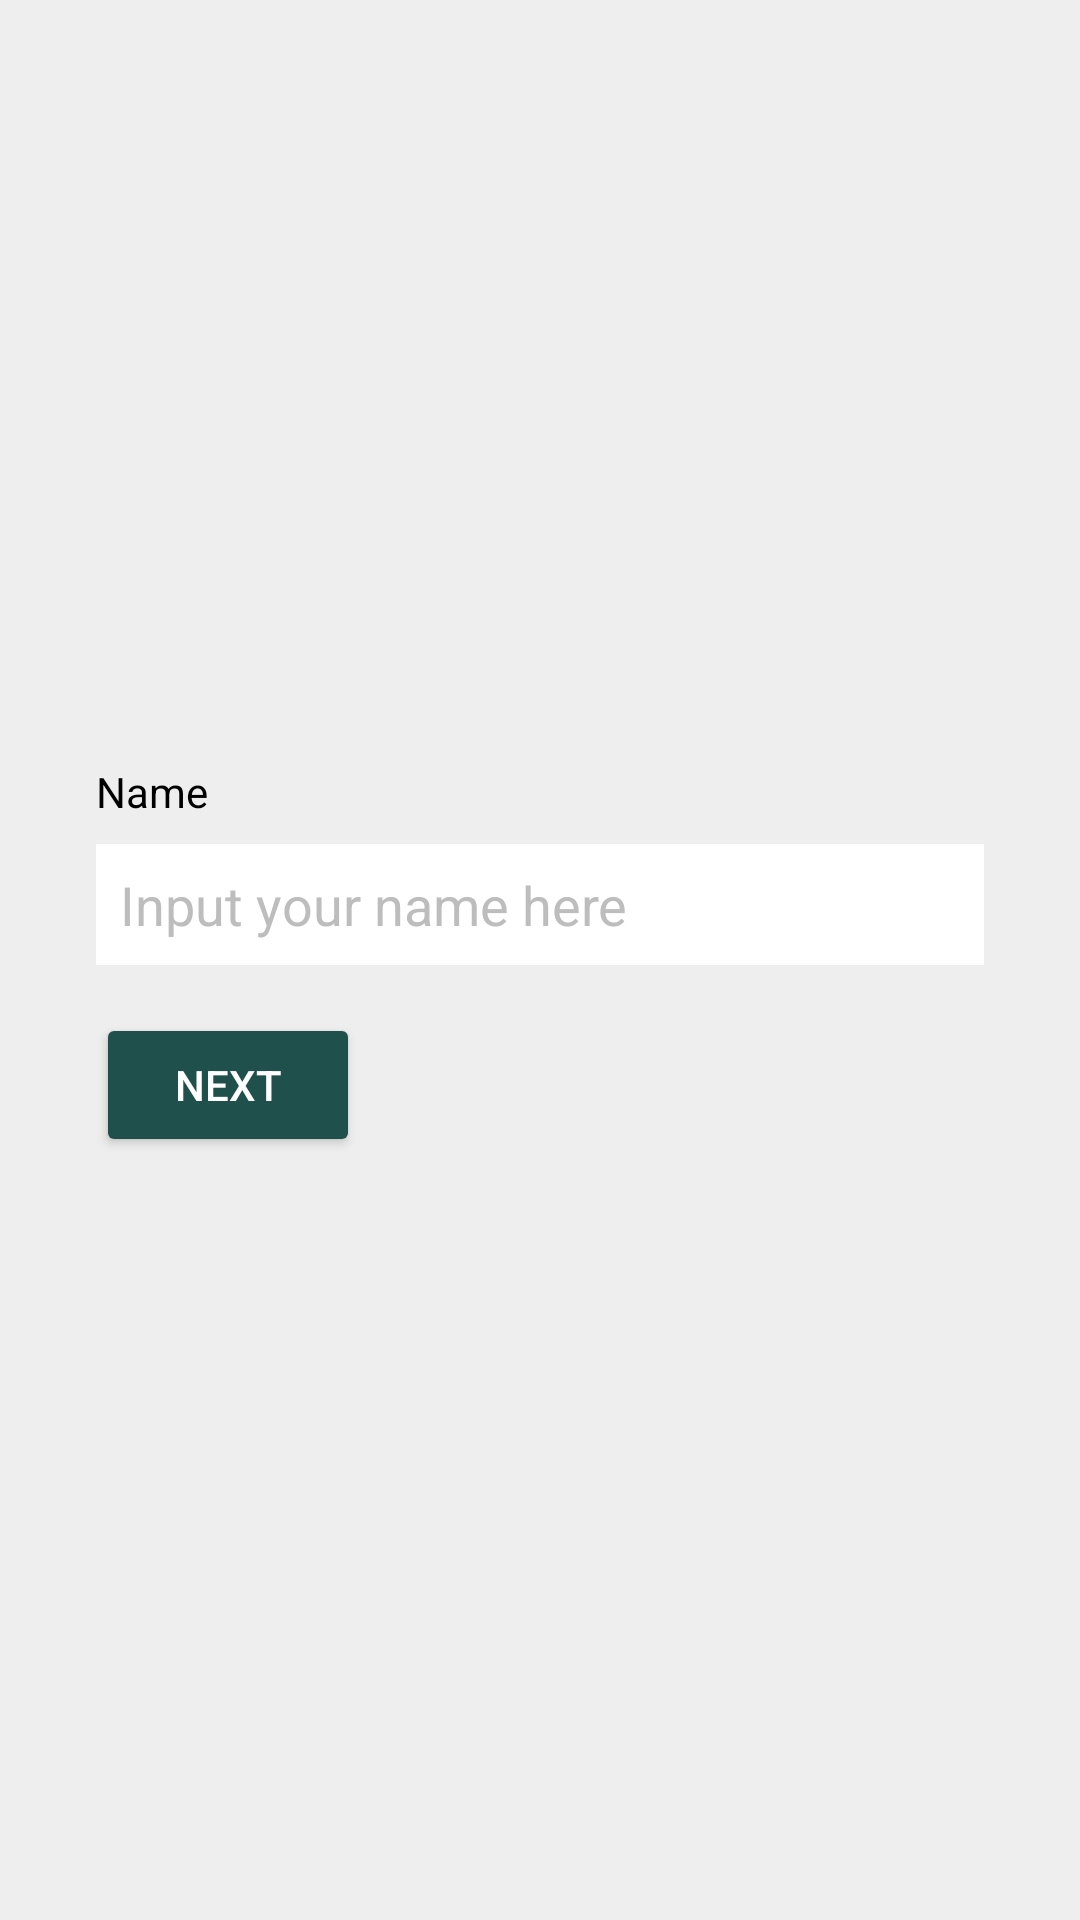

The Android layout XML behind this screen, and the referenced resources:
<!-- AndroidManifest.xml: activity theme Theme.AppCompat.NoActionBar -->
<!-- res/layout/activity_input_name.xml -->
<?xml version="1.0" encoding="utf-8"?>
<androidx.constraintlayout.widget.ConstraintLayout xmlns:android="http://schemas.android.com/apk/res/android"
    xmlns:app="http://schemas.android.com/apk/res-auto"
    xmlns:tools="http://schemas.android.com/tools"
    android:layout_width="match_parent"
    android:layout_height="match_parent"
    android:background="@color/background"
    tools:context=".InputNameActivity">

    <LinearLayout
        android:layout_width="match_parent"
        android:layout_height="wrap_content"
        android:layout_margin="32dp"
        android:orientation="vertical"
        app:layout_constraintBottom_toBottomOf="parent"
        app:layout_constraintEnd_toEndOf="parent"
        app:layout_constraintStart_toStartOf="parent"
        app:layout_constraintTop_toTopOf="parent">

        <TextView
            android:id="@+id/text_input_name"
            android:layout_width="wrap_content"
            android:layout_height="wrap_content"
            android:focusable="true"
            android:focusableInTouchMode="true"
            android:text="@string/input_text_name"
            android:textColor="@android:color/black"
            app:layout_constraintStart_toStartOf="parent"
            app:layout_constraintTop_toTopOf="parent" />

        <EditText
            android:id="@+id/edit_input_name"
            android:layout_width="match_parent"
            android:layout_height="wrap_content"
            android:layout_marginTop="8dp"
            android:background="@android:color/white"
            android:hint="@string/input_edit_name"
            android:importantForAutofill="no"
            android:inputType="textPersonName"
            android:padding="8dp"
            android:textColor="@android:color/black"
            android:textColorHint="@color/text_grey"
            app:layout_constraintStart_toStartOf="parent"
            app:layout_constraintTop_toBottomOf="@id/text_input_name" />

        <Button
            android:id="@+id/button_input_next"
            android:layout_width="wrap_content"
            android:layout_height="wrap_content"
            android:layout_marginTop="16dp"
            android:backgroundTint="@color/color_primary_dark"
            android:text="@string/input_button_next"
            app:layout_constraintStart_toStartOf="parent"
            app:layout_constraintTop_toBottomOf="@id/edit_input_name" />

    </LinearLayout>

</androidx.constraintlayout.widget.ConstraintLayout>
<!-- resources referenced by this layout -->
<resources>
  <color name="background">#EEEEEE</color>
  <color name="color_primary_dark">#20504C</color>
  <color name="text_grey">#BDBDBD</color>
  <string name="input_button_next">Next</string>
  <string name="input_edit_name">Input your name here</string>
  <string name="input_text_name">Name</string>
</resources>
